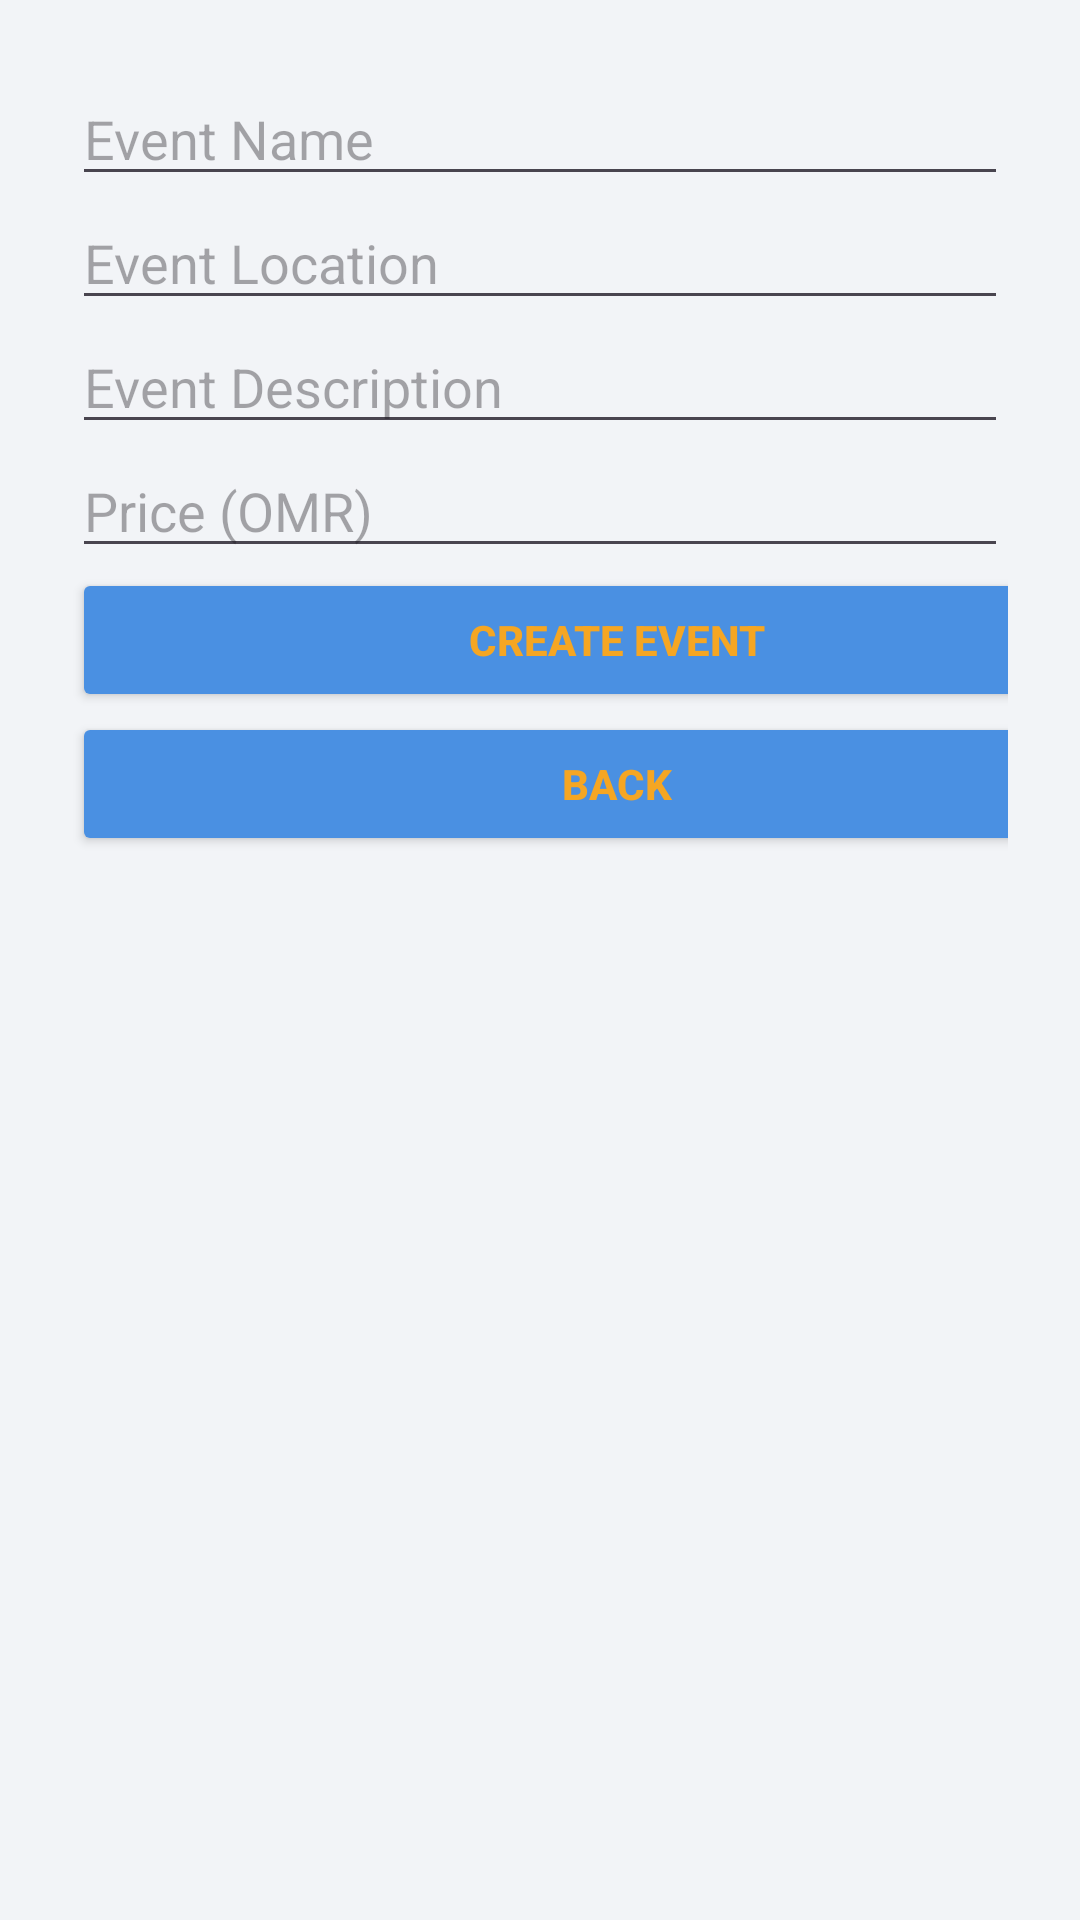

Write the Android layout XML for this screen, with the resource values it uses.
<!-- AndroidManifest.xml: application theme Theme.TakeIT -->
<!-- res/layout/activity_admin_dashboard.xml -->
<LinearLayout xmlns:android="http://schemas.android.com/apk/res/android"
    android:layout_width="match_parent"
    android:layout_height="match_parent"
    android:orientation="vertical"
    android:padding="24dp"
    android:background="@color/backgroundGray"
    >

    <EditText
        android:id="@+id/eventName"
        android:layout_width="match_parent"
        android:layout_height="wrap_content"
        android:hint="Event Name" />

    <EditText
        android:id="@+id/eventLocation"
        android:layout_width="match_parent"
        android:layout_height="wrap_content"
        android:hint="Event Location" />

    <EditText
        android:id="@+id/eventDescription"
        android:layout_width="match_parent"
        android:layout_height="wrap_content"
        android:hint="Event Description" />

    <EditText
        android:id="@+id/eventPrice"
        android:layout_width="match_parent"
        android:layout_height="wrap_content"
        android:hint="Price (OMR)"
        android:inputType="numberDecimal" />

    <Button
        android:id="@+id/createEventBtn"
        android:layout_width="363dp"
        android:layout_height="wrap_content"
        android:backgroundTint="@color/primaryBlue"
        android:textColor="@color/accentOrange"
        android:text="CREATE EVENT"
        android:textStyle="bold"/>

    <Button
        android:id="@+id/backBtn"
        android:layout_width="363dp"
        android:layout_height="wrap_content"
        android:backgroundTint="@color/primaryBlue"
        android:textColor="@color/accentOrange"
        android:text="BACK"
        android:textStyle="bold"/>
</LinearLayout>
<!-- resources referenced by this layout -->
<resources>
  <color name="accentOrange">#F5A623</color>
  <color name="backgroundGray">#F2F4F7</color>
  <color name="primaryBlue">#4A90E2</color>
  <style name="Theme.TakeIT" parent="Base.Theme.TakeIT" />
  <style name="Base.Theme.TakeIT" parent="Theme.Material3.DayNight.NoActionBar">
          
          
      </style>
</resources>
